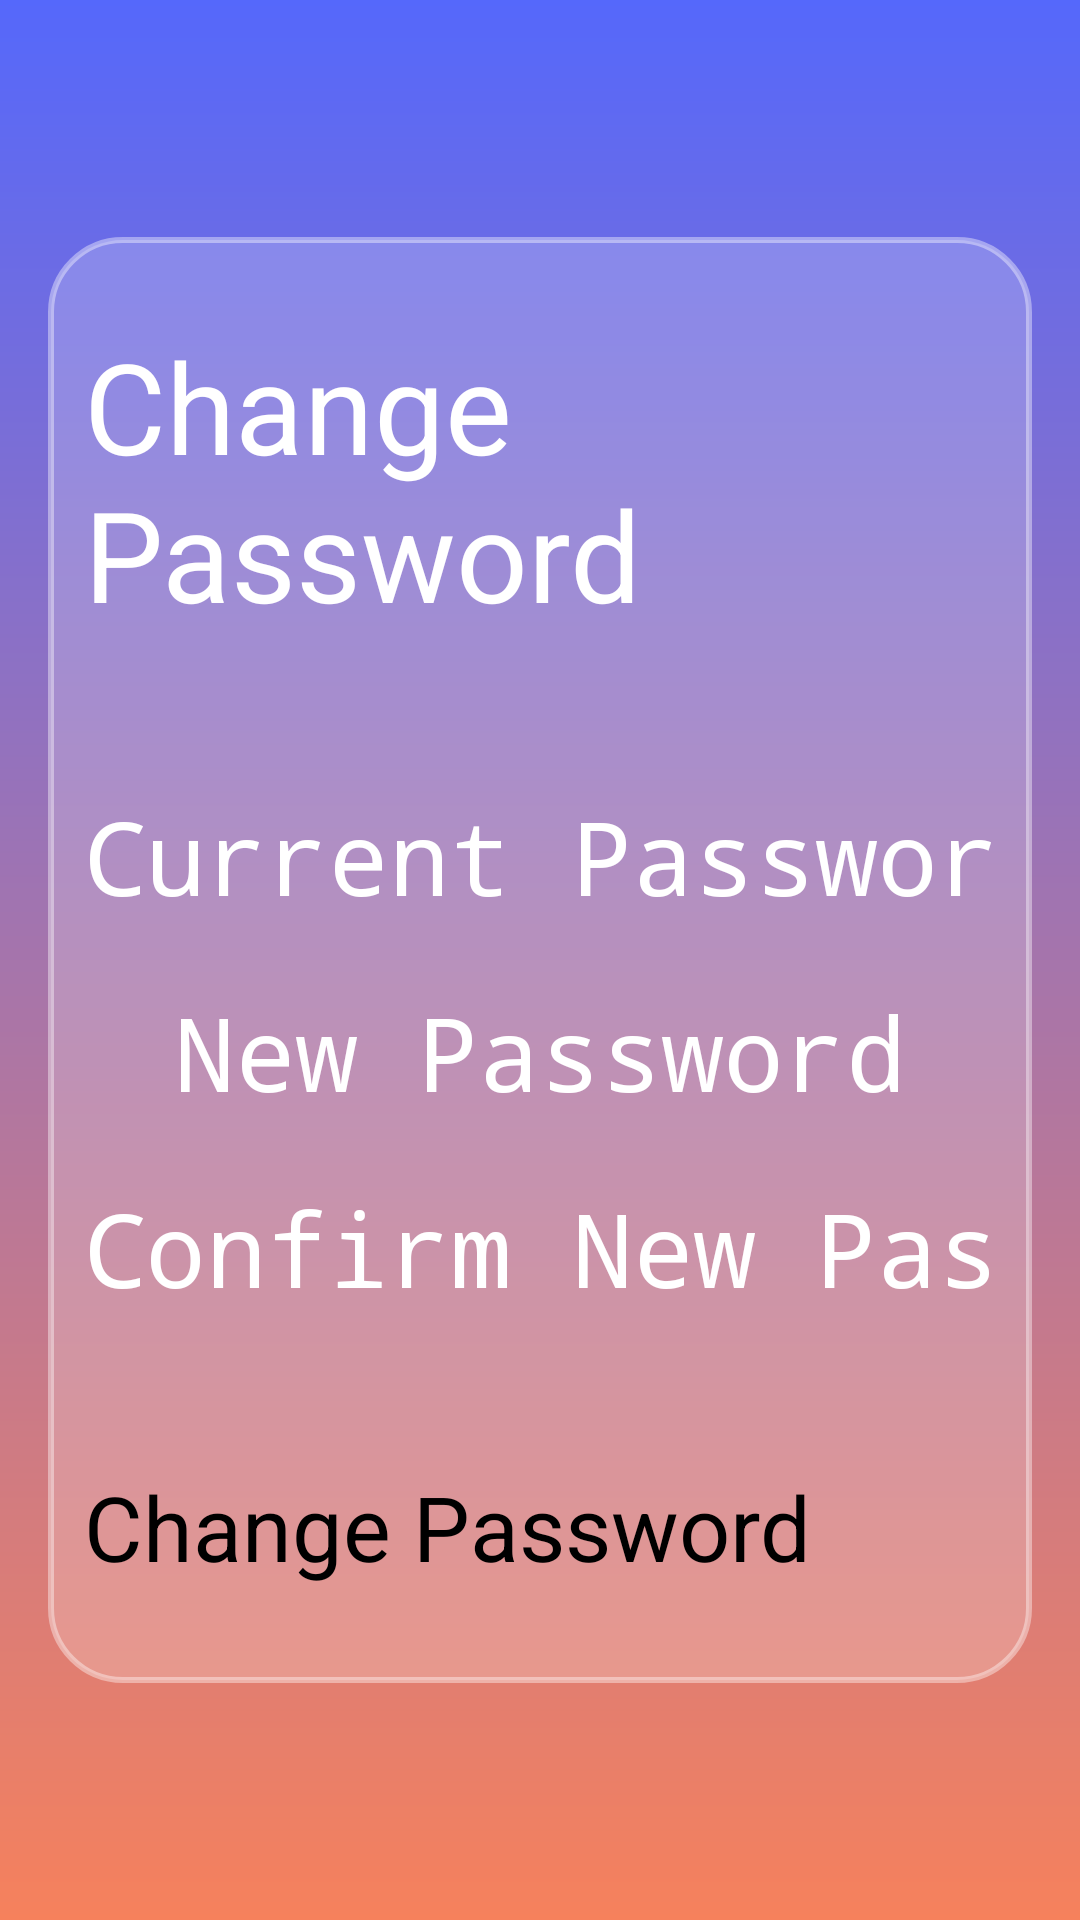

Produce the Android XML layout that renders to this screen, including the resource entries it uses.
<!-- AndroidManifest.xml: application theme Theme.TaskNest -->
<!-- res/layout/activity_change_password.xml -->
<?xml version="1.0" encoding="utf-8"?>
<androidx.constraintlayout.widget.ConstraintLayout xmlns:android="http://schemas.android.com/apk/res/android"
    xmlns:app="http://schemas.android.com/apk/res-auto"
    xmlns:tools="http://schemas.android.com/tools"
    android:id="@+id/main"
    android:layout_width="match_parent"
    android:layout_height="match_parent"
    android:background="@drawable/login_background"
    android:gravity="center"
    android:padding="16dp"
    tools:context=".ChangePassword">

    <LinearLayout
        android:id="@+id/linearLayoutTasks"
        android:layout_width="match_parent"
        android:layout_height="wrap_content"
        android:background="@drawable/login_linear_background"
        android:gravity="center"
        android:orientation="vertical"
        app:layout_constraintBottom_toBottomOf="parent"
        app:layout_constraintTop_toTopOf="parent"
        app:layout_constraintVertical_bias="0.5"
        tools:layout_editor_absoluteX="16dp">

        <TextView
            android:id="@+id/txtChangePasswordTitle"
            android:layout_width="wrap_content"
            android:layout_height="wrap_content"
            android:layout_marginTop="16dp"
            android:text="@string/change_password_title"
            android:textColor="#FFFFFF"
            android:textSize="42sp"
            app:layout_constraintEnd_toEndOf="parent"
            app:layout_constraintHorizontal_bias="0.5"
            app:layout_constraintStart_toStartOf="parent"
            app:layout_constraintTop_toTopOf="parent" />

        <EditText
            android:id="@+id/edtCurrentPassword"
            android:layout_width="match_parent"
            android:layout_height="wrap_content"
            android:background="@drawable/rounded_corner"
            android:textAlignment="center"
            android:layout_marginTop="50dp"
            android:textColor="#FFFFFF"
            android:textColorHint="#FFFFFF"
            android:textSize="34sp"
            android:hint="@string/hint_current_password"
            android:inputType="textPassword" />

        <EditText
            android:id="@+id/edtNewPassword"
            android:layout_width="match_parent"
            android:layout_height="wrap_content"
            android:background="@drawable/rounded_corner"
            android:textAlignment="center"
            android:layout_marginTop="20dp"
            android:textColor="#FFFFFF"
            android:textColorHint="#FFFFFF"
            android:textSize="34sp"
            android:hint="@string/hint_new_password"
            android:inputType="textPassword" />

        <EditText
            android:id="@+id/edtConfirmNewPassword"
            android:layout_width="match_parent"
            android:layout_height="wrap_content"
            android:background="@drawable/rounded_corner"
            android:textAlignment="center"
            android:layout_marginTop="20dp"
            android:textColor="#FFFFFF"
            android:textColorHint="#FFFFFF"
            android:textSize="34sp"
            android:hint="@string/hint_confirm_new_password"
            android:inputType="textPassword" />

        <Button
            android:id="@+id/btnChangePassword"
            android:layout_width="match_parent"
            android:layout_height="wrap_content"
            android:layout_marginTop="50dp"
            android:layout_marginBottom="20dp"
            android:textSize="30sp"
            android:text="@string/change_password" />

    </LinearLayout>

</androidx.constraintlayout.widget.ConstraintLayout>
<!-- resources referenced by this layout -->
<resources>
  <!-- drawable login_background (drawable) -->
  <?xml version="1.0" encoding="utf-8"?>
  <shape xmlns:android="http://schemas.android.com/apk/res/android">
      <gradient android:type="linear" android:angle="100"
          android:startColor="#5568FB" android:endColor="#F6815C"/>
  </shape>
  <!-- drawable login_linear_background (drawable) -->
  <?xml version="1.0" encoding="utf-8"?>
  <shape xmlns:android="http://schemas.android.com/apk/res/android"
      android:shape="rectangle">
  
      <solid android:color="#33FFFFFF"/>
  
      <corners android:radius="24dp"/>
  
      <stroke
          android:width="2dp"
          android:color="#66FFFFFF"/>
  
      <padding
          android:left="12dp"
          android:top="12dp"
          android:right="12dp"
          android:bottom="12dp"/>
  </shape>
  <string name="change_password">Change Password</string>
  
      // View Tasks
  <string name="change_password_title">Change Password</string>
  <string name="hint_confirm_new_password">Confirm New Password</string>
  
      // Dashboard
  <string name="hint_current_password">Current Password</string>
  <string name="hint_new_password">New Password</string>
</resources>
